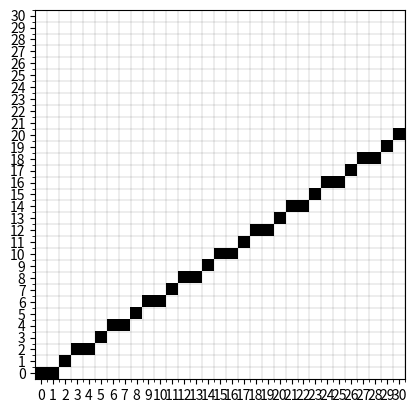

This chart was generated by the following Python code:
__author__ = "Nivardo Albuquerque"
__version__ = "1.0.0"
__maintainer__ = "Nivardo Albuquerque"
__email__ = "nivardo00@gmail.com"

import numpy as np
import math
import matplotlib.pyplot as plt

from dataclasses import dataclass

# Uncomment this if the output is too big to be shown
# np.set_printoptions(threshold=np.inf)


@dataclass
class Point:
    x: int
    y: int

    def __str__(self):
        return "({}, {})".format(self.x, self.y)

    def __mul__(self, other):
        return Point(self.x * other, self.y * other)


class Grid:

    def __init__(self, starting_point, ending_point, resolution_mutiplier=1):
        self.starting_point: Point = starting_point * resolution_mutiplier
        self.ending_point: Point = ending_point * resolution_mutiplier

        len_x = max((self.starting_point.x, self.ending_point.x))
        len_y = max((self.starting_point.y, self.ending_point.y))

        self.matrix = np.zeros((len_x + 1, len_y + 1))

    @property
    def dx(self) -> float:
        return self.ending_point.x - self.starting_point.x

    @property
    def dy(self) -> float:
        return self.ending_point.y - self.starting_point.y

    @property
    def m(self) -> float:
        return self.dy / self.dx

    @property
    def b(self) -> float:
        return self.ending_point.y - (self.m * self.ending_point.x)

    def calculate_x(self, y):
        return (y - self.b) / self.m

    def calculate_y(self, x):
        return self.m * x + self.b

    def trace_line(self):
        inverse = self.dx > self.dy

        virtual_grid = self.__trace_line(self.matrix, inverse)

        self.matrix = virtual_grid

    def __trace_line(self, matrix, inverse: bool):
        x_lim, y_lim = matrix.shape
        if inverse:
            for x in range(x_lim):
                y = self.calculate_y(x)
                x, y = create_fragment(x, y)
                matrix[x][y] = 1
        else:
            for y in range(y_lim):
                x = self.calculate_x(y)
                x, y = create_fragment(x, y)
                matrix[x][y] = 1

        return matrix

    def plot_grid(self):
        self.trace_line()
        print(self)
        print(self.matrix)
        self.__matplot_grid()

    def __matplot_grid(self):
        fig, ax = plt.subplots()
        grid_matrix = self.matrix.T
        size_x, size_y = grid_matrix.shape

        matrix_resolution = max((size_x, size_y))

        ax.imshow(grid_matrix, aspect='equal', origin='lower', cmap='gray_r')
        major_ticks = np.arange(0, matrix_resolution, 1)

        minor_ticks = np.arange(.5, matrix_resolution, 1)

        ax.set_xticks(major_ticks)
        ax.set_yticks(major_ticks)

        ax.set_xticks(minor_ticks, minor=True)
        ax.set_yticks(minor_ticks, minor=True)

        ax.grid(color='black', linestyle='-', linewidth=.1, which='minor')
        plt.show()

    def __str__(self):
        return """{}
    Starting point = {}
    Ending point = {}
    
    dx = {}
    dy = {}
    
    m = {}
    b = {}           
{}
        """.format(
            'Line info'.center(20, '='),
            self.starting_point,
            self.ending_point,
            self.dx,
            self.dy,
            self.m,
            self.b,
            '=' * 20
        )


def create_fragment(x, y):
    x_m = math.floor(x)
    y_m = math.floor(y)

    # We won't use the center of the interval to represent the pixel to
    # to make things easier on the representative matrix.

    # x_p = x_m + 0.5
    # y_p = y_m + 0.5

    return x_m, y_m


if __name__ == '__main__':
    # Increases the size of the matrix by 2^resolution_multiplier
    resolution_mutiplier = 2

    p0 = Point(x=0, y=0)
    p1 = Point(x=15, y=10)

    grid = Grid(p0, p1, resolution_mutiplier=resolution_mutiplier)
    grid.plot_grid()
